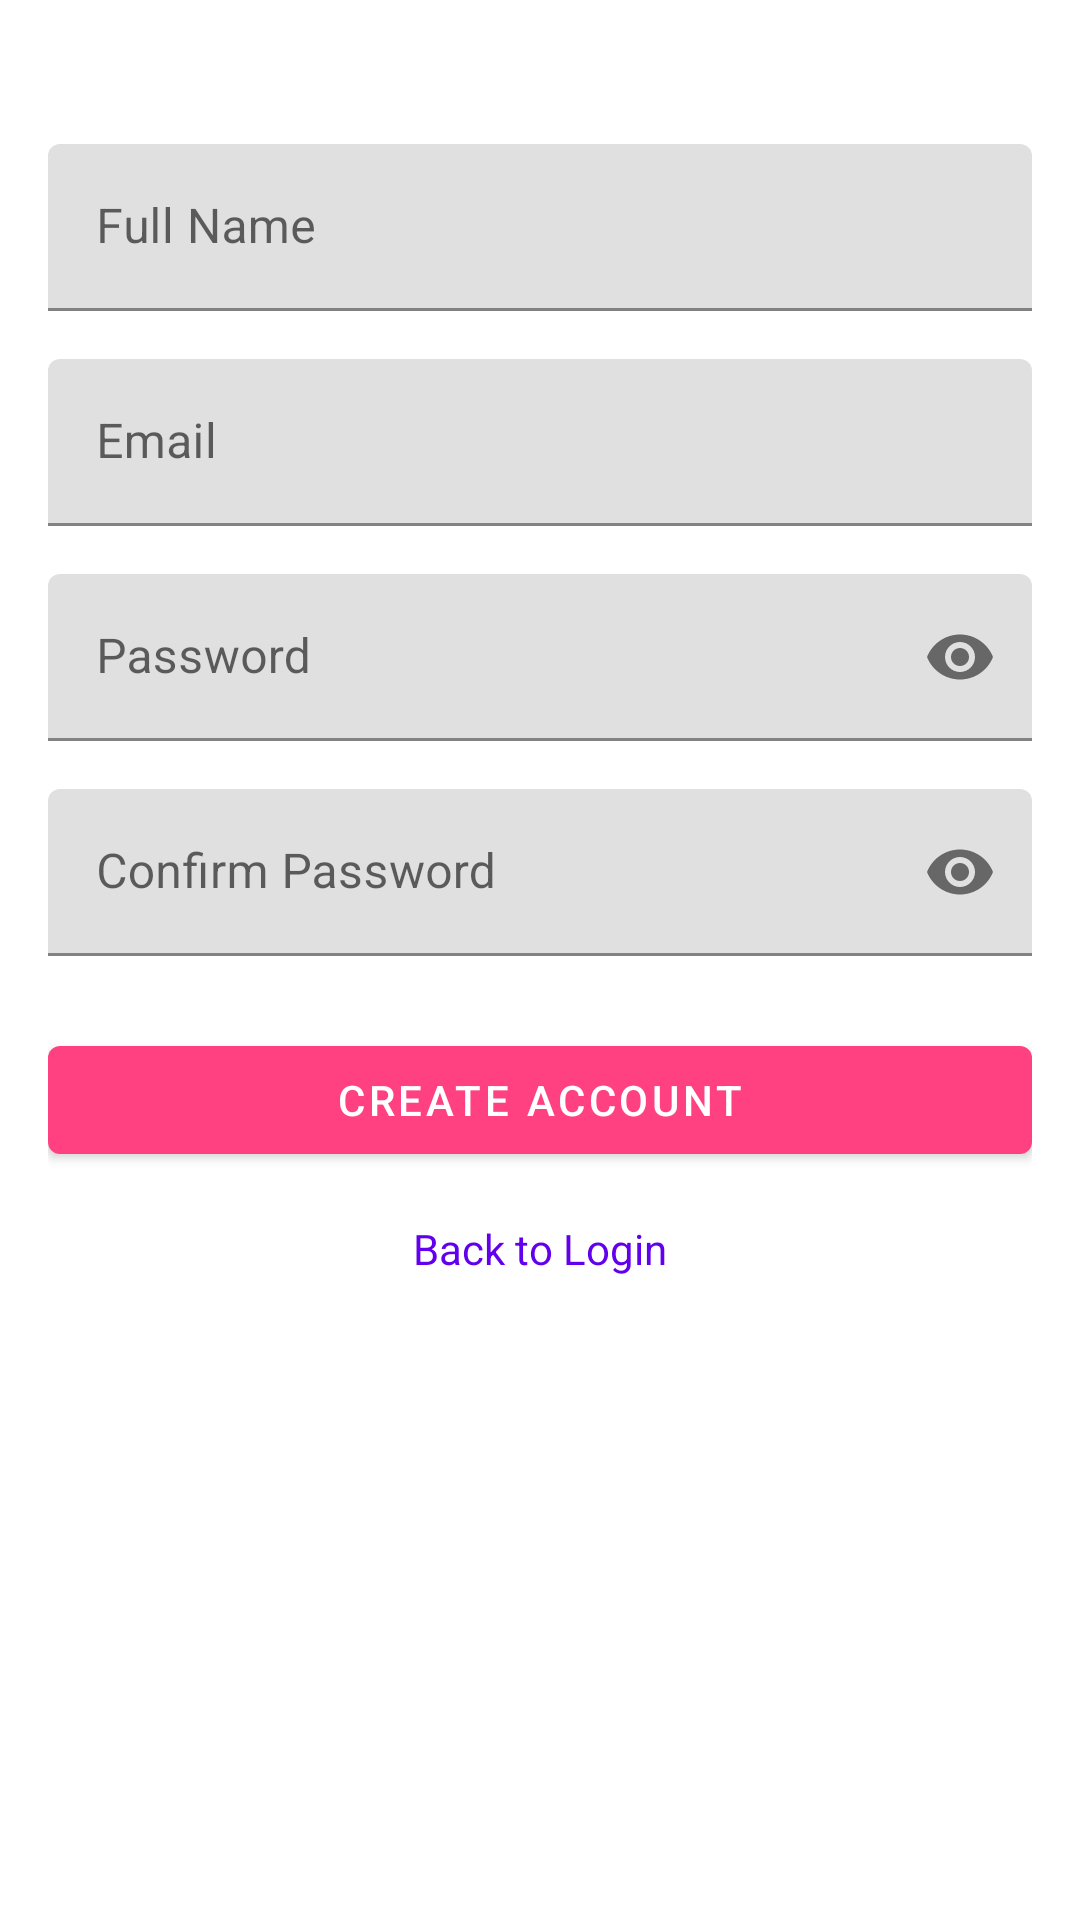

Reconstruct the res/layout file that produces this screen, plus the resources it refers to.
<!-- AndroidManifest.xml: application theme Theme.TrackList -->
<!-- res/layout/fragment_create_account.xml -->
<?xml version="1.0" encoding="utf-8"?>
<androidx.constraintlayout.widget.ConstraintLayout xmlns:android="http://schemas.android.com/apk/res/android"
    xmlns:app="http://schemas.android.com/apk/res-auto"
    android:layout_width="match_parent"
    android:layout_height="match_parent"
    android:padding="16dp">

    <com.google.android.material.textfield.TextInputLayout
        android:id="@+id/fullNameInputLayout"
        android:layout_width="0dp"
        android:layout_height="wrap_content"
        android:layout_marginTop="32dp"
        app:layout_constraintEnd_toEndOf="parent"
        app:layout_constraintStart_toStartOf="parent"
        app:layout_constraintTop_toTopOf="parent">

        <com.google.android.material.textfield.TextInputEditText
            android:id="@+id/fullNameInput"
            android:layout_width="match_parent"
            android:layout_height="wrap_content"
            android:hint="Full Name"
            android:inputType="textPersonName" />

    </com.google.android.material.textfield.TextInputLayout>

    <com.google.android.material.textfield.TextInputLayout
        android:id="@+id/emailInputLayout"
        android:layout_width="0dp"
        android:layout_height="wrap_content"
        android:layout_marginTop="16dp"
        app:layout_constraintEnd_toEndOf="parent"
        app:layout_constraintStart_toStartOf="parent"
        app:layout_constraintTop_toBottomOf="@id/fullNameInputLayout">

        <com.google.android.material.textfield.TextInputEditText
            android:id="@+id/emailInput"
            android:layout_width="match_parent"
            android:layout_height="wrap_content"
            android:hint="Email"
            android:inputType="textEmailAddress" />

    </com.google.android.material.textfield.TextInputLayout>

    <com.google.android.material.textfield.TextInputLayout
        android:id="@+id/passwordInputLayout"
        android:layout_width="0dp"
        android:layout_height="wrap_content"
        android:layout_marginTop="16dp"
        app:layout_constraintEnd_toEndOf="parent"
        app:layout_constraintStart_toStartOf="parent"
        app:layout_constraintTop_toBottomOf="@id/emailInputLayout"
        app:passwordToggleEnabled="true">

        <com.google.android.material.textfield.TextInputEditText
            android:id="@+id/passwordInput"
            android:layout_width="match_parent"
            android:layout_height="wrap_content"
            android:hint="Password"
            android:inputType="textPassword" />

    </com.google.android.material.textfield.TextInputLayout>

    <com.google.android.material.textfield.TextInputLayout
        android:id="@+id/confirmPasswordInputLayout"
        android:layout_width="0dp"
        android:layout_height="wrap_content"
        android:layout_marginTop="16dp"
        app:layout_constraintEnd_toEndOf="parent"
        app:layout_constraintStart_toStartOf="parent"
        app:layout_constraintTop_toBottomOf="@id/passwordInputLayout"
        app:passwordToggleEnabled="true">

        <com.google.android.material.textfield.TextInputEditText
            android:id="@+id/confirmPasswordInput"
            android:layout_width="match_parent"
            android:layout_height="wrap_content"
            android:hint="Confirm Password"
            android:inputType="textPassword" />

    </com.google.android.material.textfield.TextInputLayout>

    <com.google.android.material.button.MaterialButton
        android:id="@+id/createAccountButton"
        android:layout_width="0dp"
        android:layout_height="wrap_content"
        android:layout_marginTop="24dp"
        android:text="Create Account"
        app:layout_constraintEnd_toEndOf="parent"
        app:layout_constraintStart_toStartOf="parent"
        app:layout_constraintTop_toBottomOf="@id/confirmPasswordInputLayout" />

    <ProgressBar
        android:id="@+id/createAccountProgressBar"
        android:layout_width="wrap_content"
        android:layout_height="wrap_content"
        android:visibility="gone"
        app:layout_constraintBottom_toBottomOf="@id/createAccountButton"
        app:layout_constraintEnd_toEndOf="@id/createAccountButton"
        app:layout_constraintStart_toStartOf="@id/createAccountButton"
        app:layout_constraintTop_toTopOf="@id/createAccountButton" />

    <TextView
        android:id="@+id/backToLoginLink"
        android:layout_width="wrap_content"
        android:layout_height="wrap_content"
        android:layout_marginTop="16dp"
        android:text="Back to Login"
        android:textColor="@color/design_default_color_primary"
        app:layout_constraintEnd_toEndOf="parent"
        app:layout_constraintStart_toStartOf="parent"
        app:layout_constraintTop_toBottomOf="@id/createAccountButton" />

</androidx.constraintlayout.widget.ConstraintLayout>
<!-- resources referenced by this layout -->
<resources>
  <style name="Theme.TrackList" parent="Theme.MaterialComponents.DayNight.NoActionBar">
          <item name="colorPrimary">@color/primary</item>
          <item name="colorPrimaryVariant">@color/primary_dark</item>
          <item name="colorOnPrimary">@color/on_primary</item>
          <item name="colorSecondary">@color/accent</item>
          <item name="colorSecondaryVariant">@color/accent</item>
          <item name="colorOnSecondary">@color/on_primary</item>
          <item name="android:colorBackground">@color/background</item>
          <item name="colorOnBackground">@color/on_background</item>
          <item name="colorSurface">@color/surface</item>
          <item name="colorOnSurface">@color/on_surface</item>
          <item name="colorError">@color/error</item>
          <item name="android:statusBarColor">?attr/colorPrimaryVariant</item>
      </style>
  <color name="primary">#FF4081</color>
  <color name="primary_dark">#C60055</color>
  <color name="on_primary">#FFFFFF</color>
  <color name="accent">#FF80AB</color>
  <color name="background">#FFFFFF</color>
  <color name="on_background">#000000</color>
  <color name="surface">#FFFFFF</color>
  <color name="on_surface">#000000</color>
  <color name="error">#F44336</color>
</resources>
